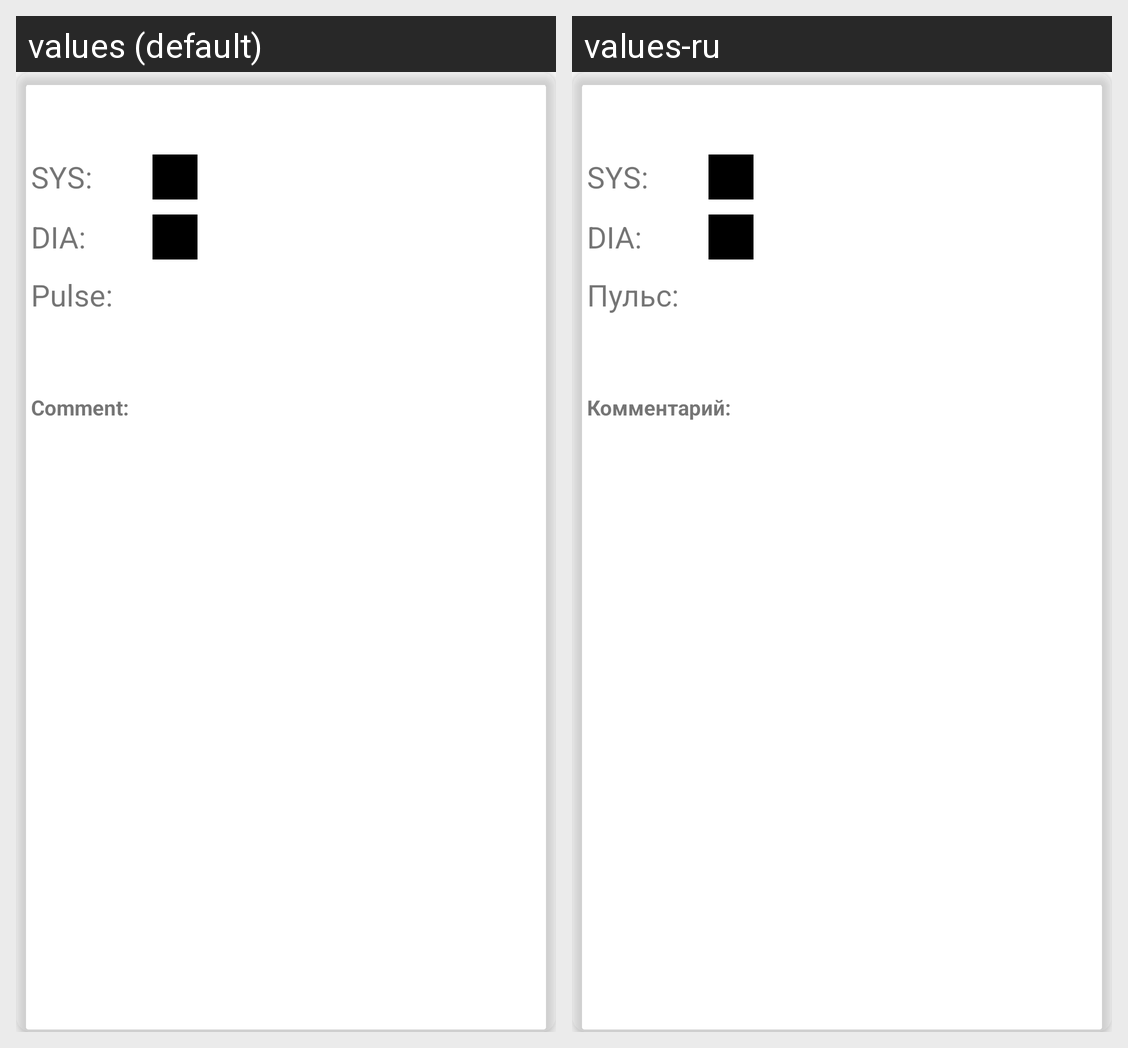

Here is an Android app screen in its default locale and in the app's own translations. Write out the translated-string differences for the strings that appear on this screen.
Android screen res/layout/record_item.xml rendered under 2 locales, left to right: values (default), values-ru. Device: Nexus 5 (rendered at 1080×1920; each locale shown at half size, 540×960, under a caption strip naming it); theme Theme.PressureNotes.
Strings drawn on this screen, with the default value and each locale's value (text and hints the layout hard-codes, and strings that could not be matched under every locale, appear in the picture but are not listed):

sys_label
  values: SYS:
  values-ru: SYS:  [not translated; the default value is used]

dia_label
  values: DIA:
  values-ru: DIA:  [not translated; the default value is used]

pulse_label
  values: Pulse:
  values-ru: Пульс:

comment_with_colon
  values: Comment:
  values-ru: Комментарий:
